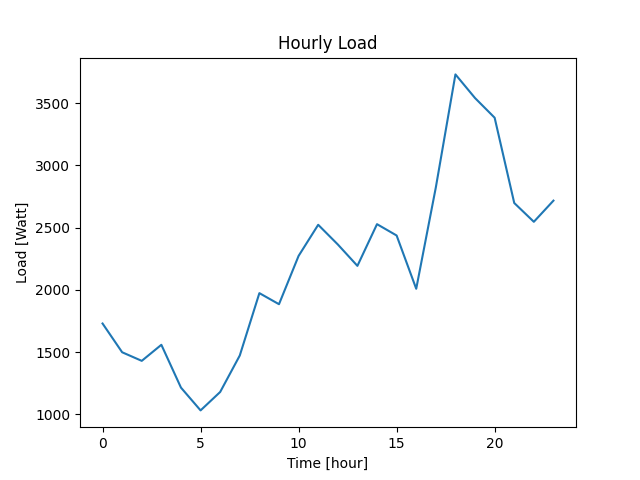

Source data for this figure (header and first rows):
Datetime, Load
2022-04-07 10:40:38, 1729
2022-04-07 11:40:38, 1498
2022-04-07 12:40:38, 1429
2022-04-07 13:40:38, 1558
2022-04-07 14:40:38, 1214
2022-04-07 15:40:38, 1031
2022-04-07 16:40:38, 1179
2022-04-07 17:40:38, 1472
2022-04-07 18:40:38, 1973
2022-04-07 19:40:38, 1884
2022-04-07 20:40:38, 2272
2022-04-07 21:40:38, 2522
2022-04-07 22:40:38, 2364
2022-04-07 23:40:38, 2192
2022-04-08 00:40:38, 2527
2022-04-08 01:40:38, 2436
2022-04-08 02:40:38, 2008
2022-04-08 03:40:38, 2822
2022-04-08 04:40:38, 3730
2022-04-08 05:40:38, 3540
2022-04-08 06:40:38, 3382
2022-04-08 07:40:38, 2697
2022-04-08 08:40:38, 2546
2022-04-08 09:40:38, 2716
